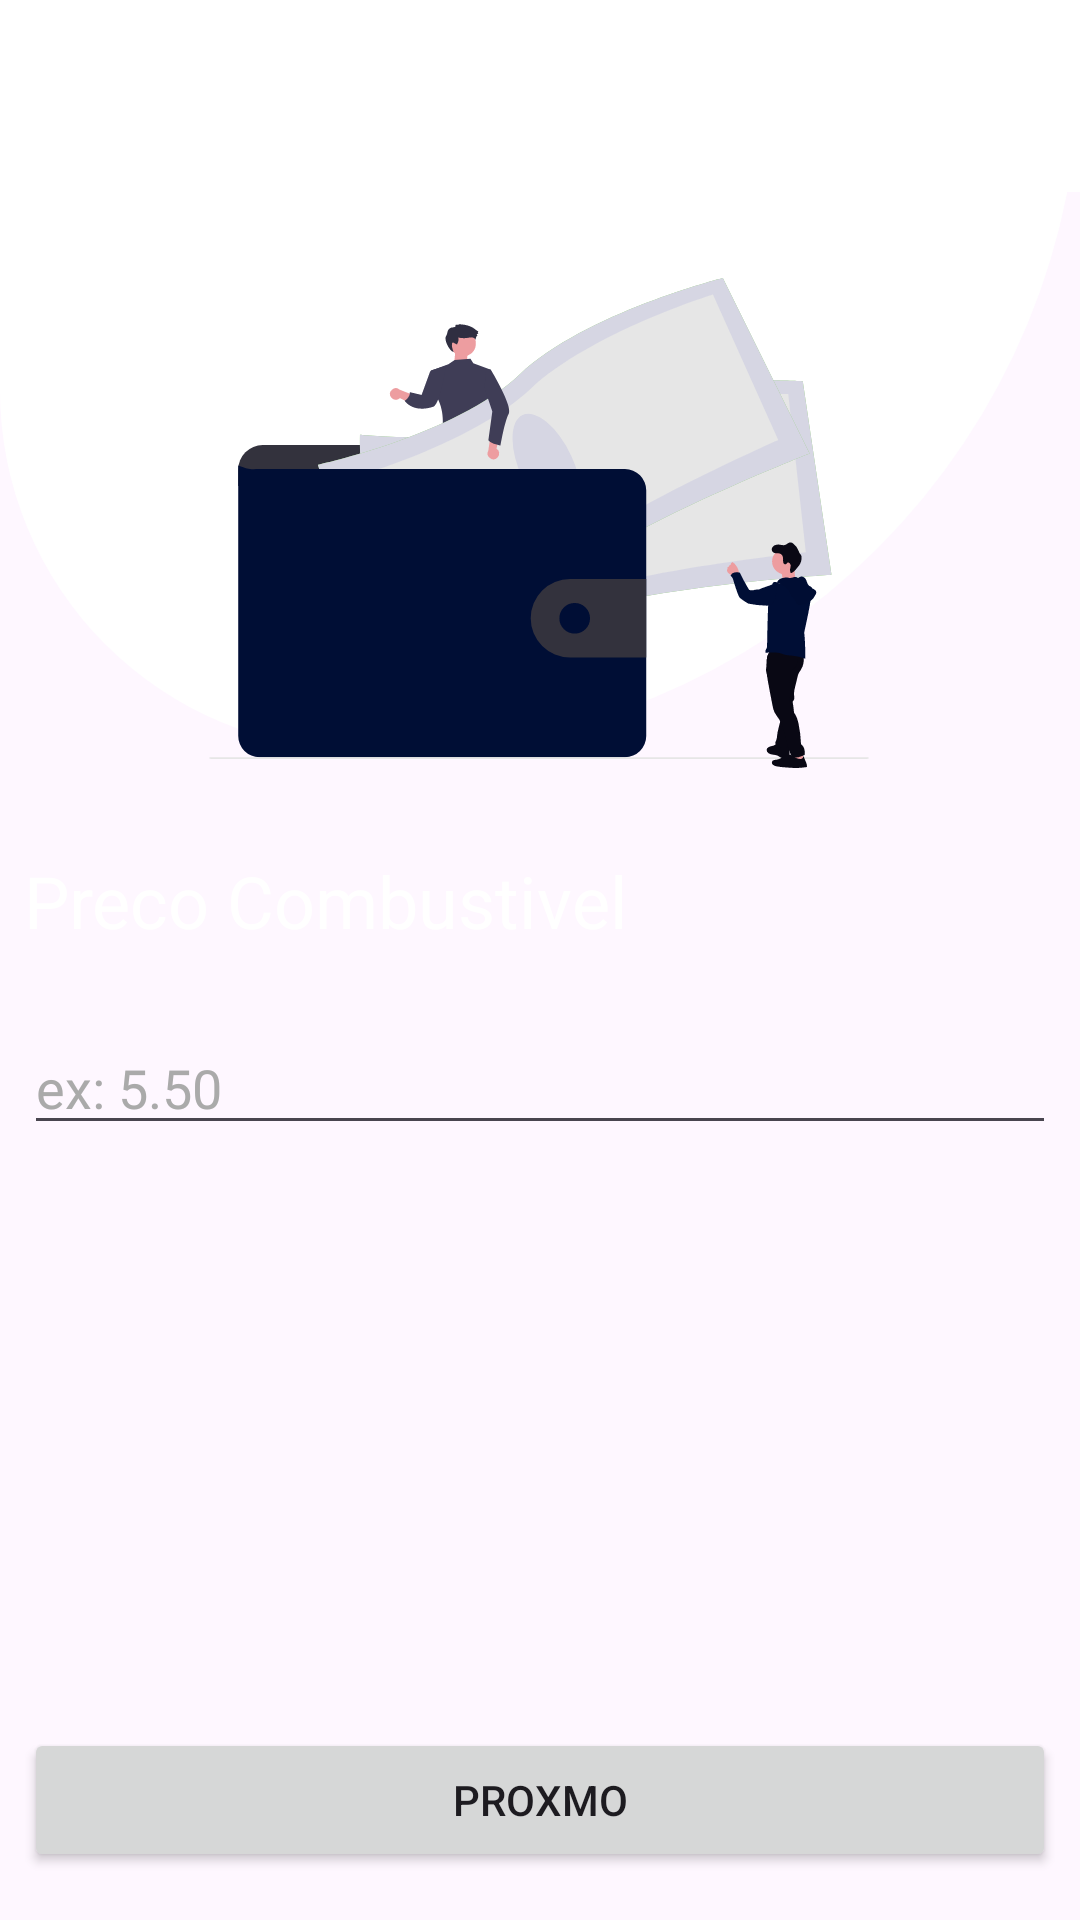

Layout XML and referenced resources for this Android screen:
<!-- AndroidManifest.xml: application theme Theme.Calulodecombustivel -->
<!-- res/layout/activity_precodo_combutivel.xml -->
<?xml version="1.0" encoding="utf-8"?>
<androidx.constraintlayout.widget.ConstraintLayout xmlns:android="http://schemas.android.com/apk/res/android"
    xmlns:app="http://schemas.android.com/apk/res-auto"
    xmlns:tools="http://schemas.android.com/tools"
    android:id="@+id/main"
    android:background="@color/background"
    android:layout_width="match_parent"
    android:layout_height="match_parent"
    tools:context=".PrecodoCombutivelActivity">

    <View
        android:id="@+id/linearLayout"
        android:layout_width="match_parent"
        android:layout_height="250dp"
        android:background="@drawable/bg_rounded"
        android:gravity="center"
        android:orientation="horizontal"
        app:layout_constraintEnd_toEndOf="parent"
        app:layout_constraintHorizontal_bias="0.0"
        app:layout_constraintStart_toStartOf="parent"
        app:layout_constraintTop_toTopOf="parent" />

    <EditText
        android:id="@+id/edtPrecoCombustivel"
        android:layout_width="0dp"
        android:layout_height="wrap_content"
        android:layout_marginStart="8dp"
        android:layout_marginTop="24dp"
        android:layout_marginEnd="8dp"
        android:textColor="@color/white"
        android:textColorHint="@android:color/darker_gray"
        android:ems="10"
        android:hint="ex: 5.50"
        android:inputType="numberDecimal"
        app:layout_constraintEnd_toEndOf="parent"
        app:layout_constraintStart_toStartOf="parent"
        app:layout_constraintTop_toBottomOf="@+id/tvTituloPrecoCombustivel" />

    <Button
        android:id="@+id/btnPrecoCombustivelproximo"
        android:layout_width="0dp"
        android:layout_height="wrap_content"
        android:layout_marginStart="8dp"
        android:layout_marginEnd="8dp"
        android:layout_marginBottom="16dp"
        android:text="proxmo"
        app:layout_constraintBottom_toBottomOf="parent"
        app:layout_constraintEnd_toEndOf="parent"
        app:layout_constraintStart_toStartOf="parent" />


    <ImageView
        android:id="@+id/imageView"
        android:layout_width="220dp"
        android:layout_height="220dp"
        android:layout_marginBottom="32dp"
        android:src="@drawable/icon_price"
        app:layout_constraintBottom_toBottomOf="@+id/tvTituloPrecoCombustivel"
        app:layout_constraintEnd_toEndOf="@+id/linearLayout"
        app:layout_constraintHorizontal_bias="0.497"
        app:layout_constraintStart_toStartOf="@+id/linearLayout" />

    <TextView
        android:id="@+id/tvTituloPrecoCombustivel"
        android:layout_width="wrap_content"
        android:layout_height="wrap_content"
        android:layout_marginStart="8dp"
        android:layout_marginTop="34dp"
        android:text="Preco Combustivel"
        android:textColor="@color/white"
        android:textIsSelectable="false"
        android:textSize="24sp"
        app:layout_constraintStart_toStartOf="parent"
        app:layout_constraintTop_toBottomOf="@+id/linearLayout" />

    <com.google.android.material.appbar.MaterialToolbar
        android:id="@+id/toolbar_preco_combustivel"
        android:layout_width="match_parent"
        android:layout_height="wrap_content"
        android:background="@color/white"
        android:minHeight="?attr/actionBarSize"
        app:title=" "
        app:layout_constraintEnd_toEndOf="parent"
        app:layout_constraintStart_toStartOf="parent"
        app:layout_constraintTop_toTopOf="parent" />
</androidx.constraintlayout.widget.ConstraintLayout>
<!-- resources referenced by this layout -->
<resources>
  <!-- drawable bg_rounded (drawable) -->
  <?xml version="1.0" encoding="utf-8"?>
  
  <shape xmlns:android="http://schemas.android.com/apk/res/android"
      android:shape="rectangle">
  
      <solid android:color="@android:color/white"/>
  
      <corners
          android:topLeftRadius="0dp"
          android:topRightRadius="0dp"
          android:bottomLeftRadius="120dp"
          android:bottomRightRadius="230dp"/>
  
      <padding
          android:left="12dp"
          android:top="12dp"
          android:right="12dp"
          android:bottom="12dp"/>
  </shape>
  <!-- drawable icon_price: vector/xml drawable (drawable, 21561 chars, omitted) -->
  <style name="Theme.Calulodecombustivel" parent="Base.Theme.Calulodecombustivel" />
  <style name="Base.Theme.Calulodecombustivel" parent="Theme.Material3.DayNight.NoActionBar">
          
          
      </style>
  <!-- not gathered from this repository: default colours our renderer supplied (Android Studio template values) -->
  <color name="white">#FFFFFFFF</color>
</resources>
